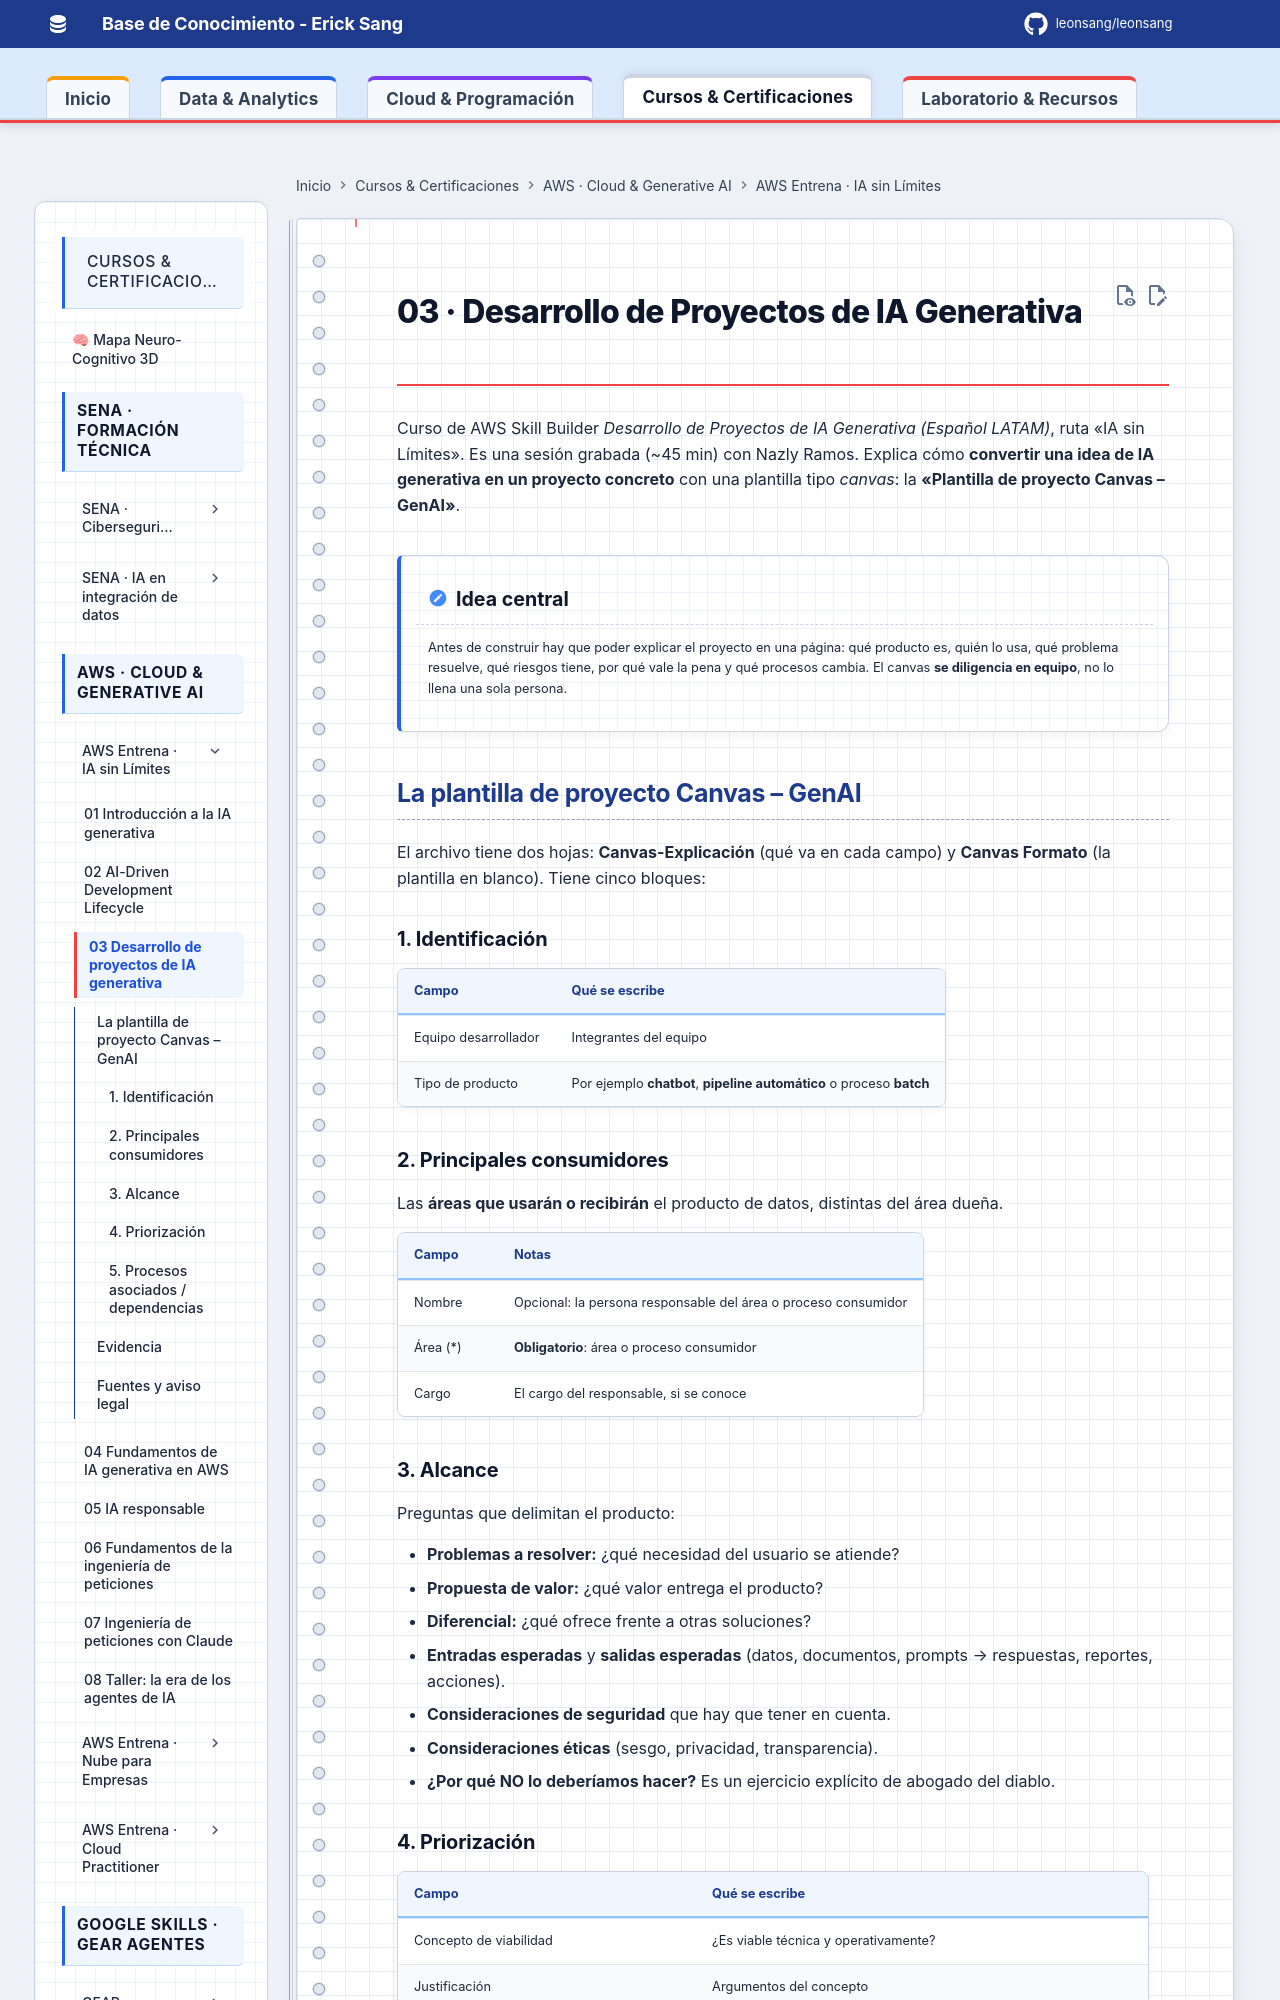

repository: Leonsang/Leonsang · page: cursos/aws-agentes-ia/03-desarrollo-proyectos-ia-generativa/index.html · generator: mkdocs

# 03 · Desarrollo de Proyectos de IA Generativa

Curso de AWS Skill Builder *Desarrollo de Proyectos de IA Generativa (Español LATAM)*, ruta «IA sin Límites». Es una sesión grabada (~45 min) con Nazly Ramos. Explica cómo **convertir una idea de IA generativa en un proyecto concreto** con una plantilla tipo *canvas*: la **«Plantilla de proyecto Canvas – GenAI»**.

!!! note "Idea central"
    Antes de construir hay que poder explicar el proyecto en una página: qué producto es, quién lo usa, qué problema resuelve, qué riesgos tiene, por qué vale la pena y qué procesos cambia. El canvas **se diligencia en equipo**, no lo llena una sola persona.

## La plantilla de proyecto Canvas – GenAI

El archivo tiene dos hojas: **Canvas-Explicación** (qué va en cada campo) y **Canvas Formato** (la plantilla en blanco). Tiene cinco bloques:

### 1. Identificación

| Campo | Qué se escribe |
|---|---|
| Equipo desarrollador | Integrantes del equipo |
| Tipo de producto | Por ejemplo **chatbot**, **pipeline automático** o proceso **batch** |
